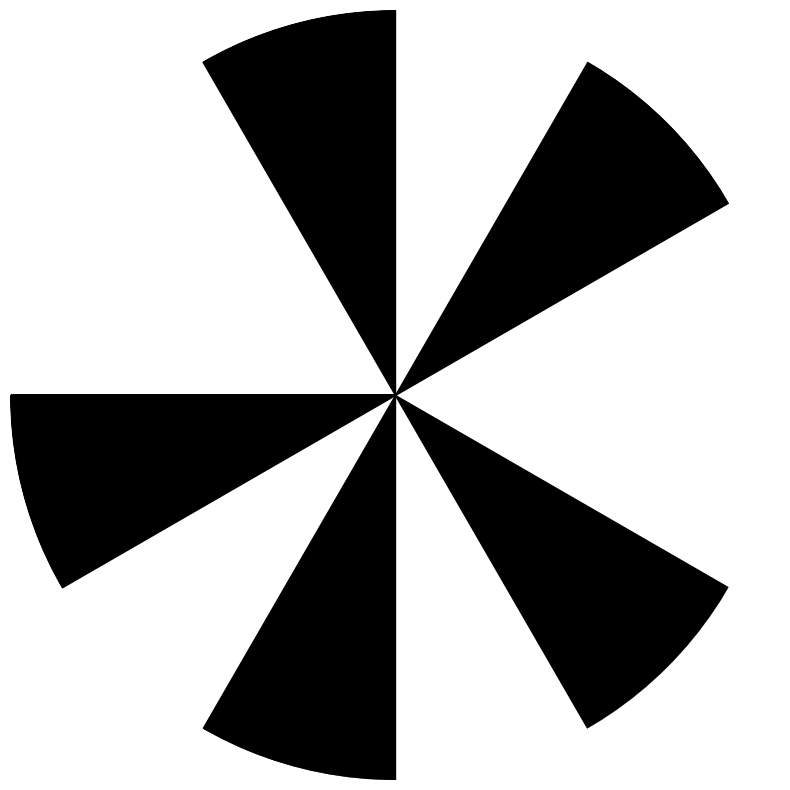

Python code for this plot:
import numpy as np
import matplotlib.pyplot as plt

# Set up polar plot
fig = plt.figure(figsize=(8, 8))
ax = plt.subplot(111, polar=True)

# Create 12 divisions (30° each)
angles = np.linspace(0, 2*np.pi, 13)  # 13 points for 12 divisions
radius = 1  # Constant radius for all divisions

# Sectors to fill (0-based index, starting from 0°)
sectors_to_fill = [1, 3, 6, 8, 10]  # Corresponding to 2nd, 4th, 7th, 9th, 11th sectors

# Plot filled sectors
for i in sectors_to_fill:
    theta = np.linspace(angles[i], angles[i+1], 100)  # 100 points for smooth arc
    ax.fill_between(
        theta,          # Angle values
        0, radius,      # From center to outer edge
        color='black',
        alpha=1
    )

# Remove all grid lines and labels
ax.set_xticks([])
ax.set_yticks([])
ax.grid(False)
ax.spines['polar'].set_visible(False)

# Set the radial limit
ax.set_rmax(radius)

plt.tight_layout()
plt.show()